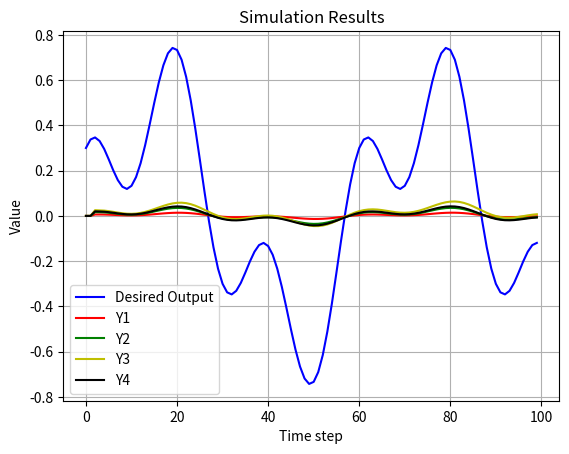

Python code for this plot:
import numpy as np
import matplotlib.pyplot as plt

# Define parameters
d = 5
rho = 1
eta = 1
lamda = 1
mu = 1
epsilon = 10**-2
alpha = 0.5
T = 0.1
gamma1 = 0.1
gamma2 = 0.1
gamma3 = 0.2
gamma4 = 0.2
rT = 1
m = 1
L = 100

# Generate desired trajectory
yd = np.zeros(L)
for k in range(L):
    yd[k] = 0.5 * np.sin(k * np.pi / 30) + 0.3 * np.cos(k * np.pi / 10)

# Initialize arrays
phi1 = np.zeros(L)
phi2 = np.zeros(L)
phi3 = np.zeros(L)
phi4 = np.zeros(L)

mfa1 = np.zeros(L)
mfa2 = np.zeros(L)
mfa3 = np.zeros(L)
mfa4 = np.zeros(L)

sm1 = np.zeros(L)
sm2 = np.zeros(L)
sm3 = np.zeros(L)
sm4 = np.zeros(L)

u1 = np.zeros(L)
u2 = np.zeros(L)
u3 = np.zeros(L)
u4 = np.zeros(L)

y1 = np.zeros(L + 1)
y2 = np.zeros(L + 1)
y3 = np.zeros(L + 1)
y4 = np.zeros(L + 1)

si1 = np.zeros(L)
si2 = np.zeros(L)
si3 = np.zeros(L)
si4 = np.zeros(L)

# Set initial conditions
y1[0] = 0
y2[0] = 0
y3[0] = 0
y4[0] = 0

# Simulation loop
for k in range(1, L):
    phi1[k] = phi1[k - 1] + eta * u1[k - 1] / (mu + u1[k - 1]**2) * (y1[k] - y1[k - 1] - phi1[k - 1] * u1[k - 1])
    phi2[k] = phi2[k - 1] + eta * u2[k - 1] / (mu + u2[k - 1]**2) * (y2[k] - y2[k - 1] - phi2[k - 1] * u2[k - 1])
    phi3[k] = phi3[k - 1] + eta * u3[k - 1] / (mu + u3[k - 1]**2) * (y3[k] - y3[k - 1] - phi3[k - 1] * u3[k - 1])
    phi4[k] = phi4[k - 1] + eta * u4[k - 1] / (mu + u4[k - 1]**2) * (y4[k] - y4[k - 1] - phi4[k - 1] * u4[k - 1])

    si1[k] = yd[k] - 2 * y1[k] + y4[k]
    si2[k] = y1[k] - 2 * y2[k] + y3[k]
    si3[k] = y2[k] + yd[k] - 2 * y3[k]
    si4[k] = y1[k] + y3[k] - 2 * y4[k]

    mfa1[k] = mfa1[k - 1] + (rho * phi1[k]) / (lamda + abs(phi1[k])**2) * si1[k]
    mfa2[k] = mfa2[k - 1] + (rho * phi2[k]) / (lamda + abs(phi2[k])**2) * si2[k]
    mfa3[k] = mfa3[k - 1] + (rho * phi3[k]) / (lamda + abs(phi3[k])**2) * si3[k]
    mfa4[k] = mfa4[k - 1] + (rho * phi4[k]) / (lamda + abs(phi4[k])**2) * si4[k]

    sm1[k] = mfa1[k] + (yd[k] - y1[k] + alpha * (yd[k] - y1[k]) + epsilon * T * np.sign(k))
    sm2[k] = mfa2[k] + (yd[k] - y2[k] + alpha * (yd[k] - y2[k]) + epsilon * T * np.sign(k))
    sm3[k] = mfa3[k] + (yd[k] - y3[k] + alpha * (yd[k] - y3[k]) + epsilon * T * np.sign(k))
    sm4[k] = mfa4[k] + (yd[k] - y4[k] + alpha * (yd[k] - y4[k]) + epsilon * T * np.sign(k))

    u1[k] = mfa1[k] + gamma1 * sm1[k]
    u2[k] = mfa2[k] + gamma2 * sm2[k]
    u3[k] = mfa3[k] + gamma3 * sm3[k]
    u4[k] = mfa4[k] + gamma4 * sm4[k]

    y1[k + 1] = m / (rT * 8) * u1[k]
    y2[k + 1] = m / (rT * 3) * u2[k]
    y3[k + 1] = m / (rT * 4) * u3[k]
    y4[k + 1] = m / (rT * 5) * u4[k]

# Plot the desired output
plt.figure()
plt.plot(yd, '-b', label='Desired Output')
plt.plot(y1[:-1], '-r', label='Y1')
plt.plot(y2[:-1], '-g', label='Y2')
plt.plot(y3[:-1], '-y', label='Y3')
plt.plot(y4[:-1], '-k', label='Y4')
plt.grid()
plt.legend()
plt.xlabel('Time step')
plt.ylabel('Value')
plt.title('Simulation Results')
plt.show()
